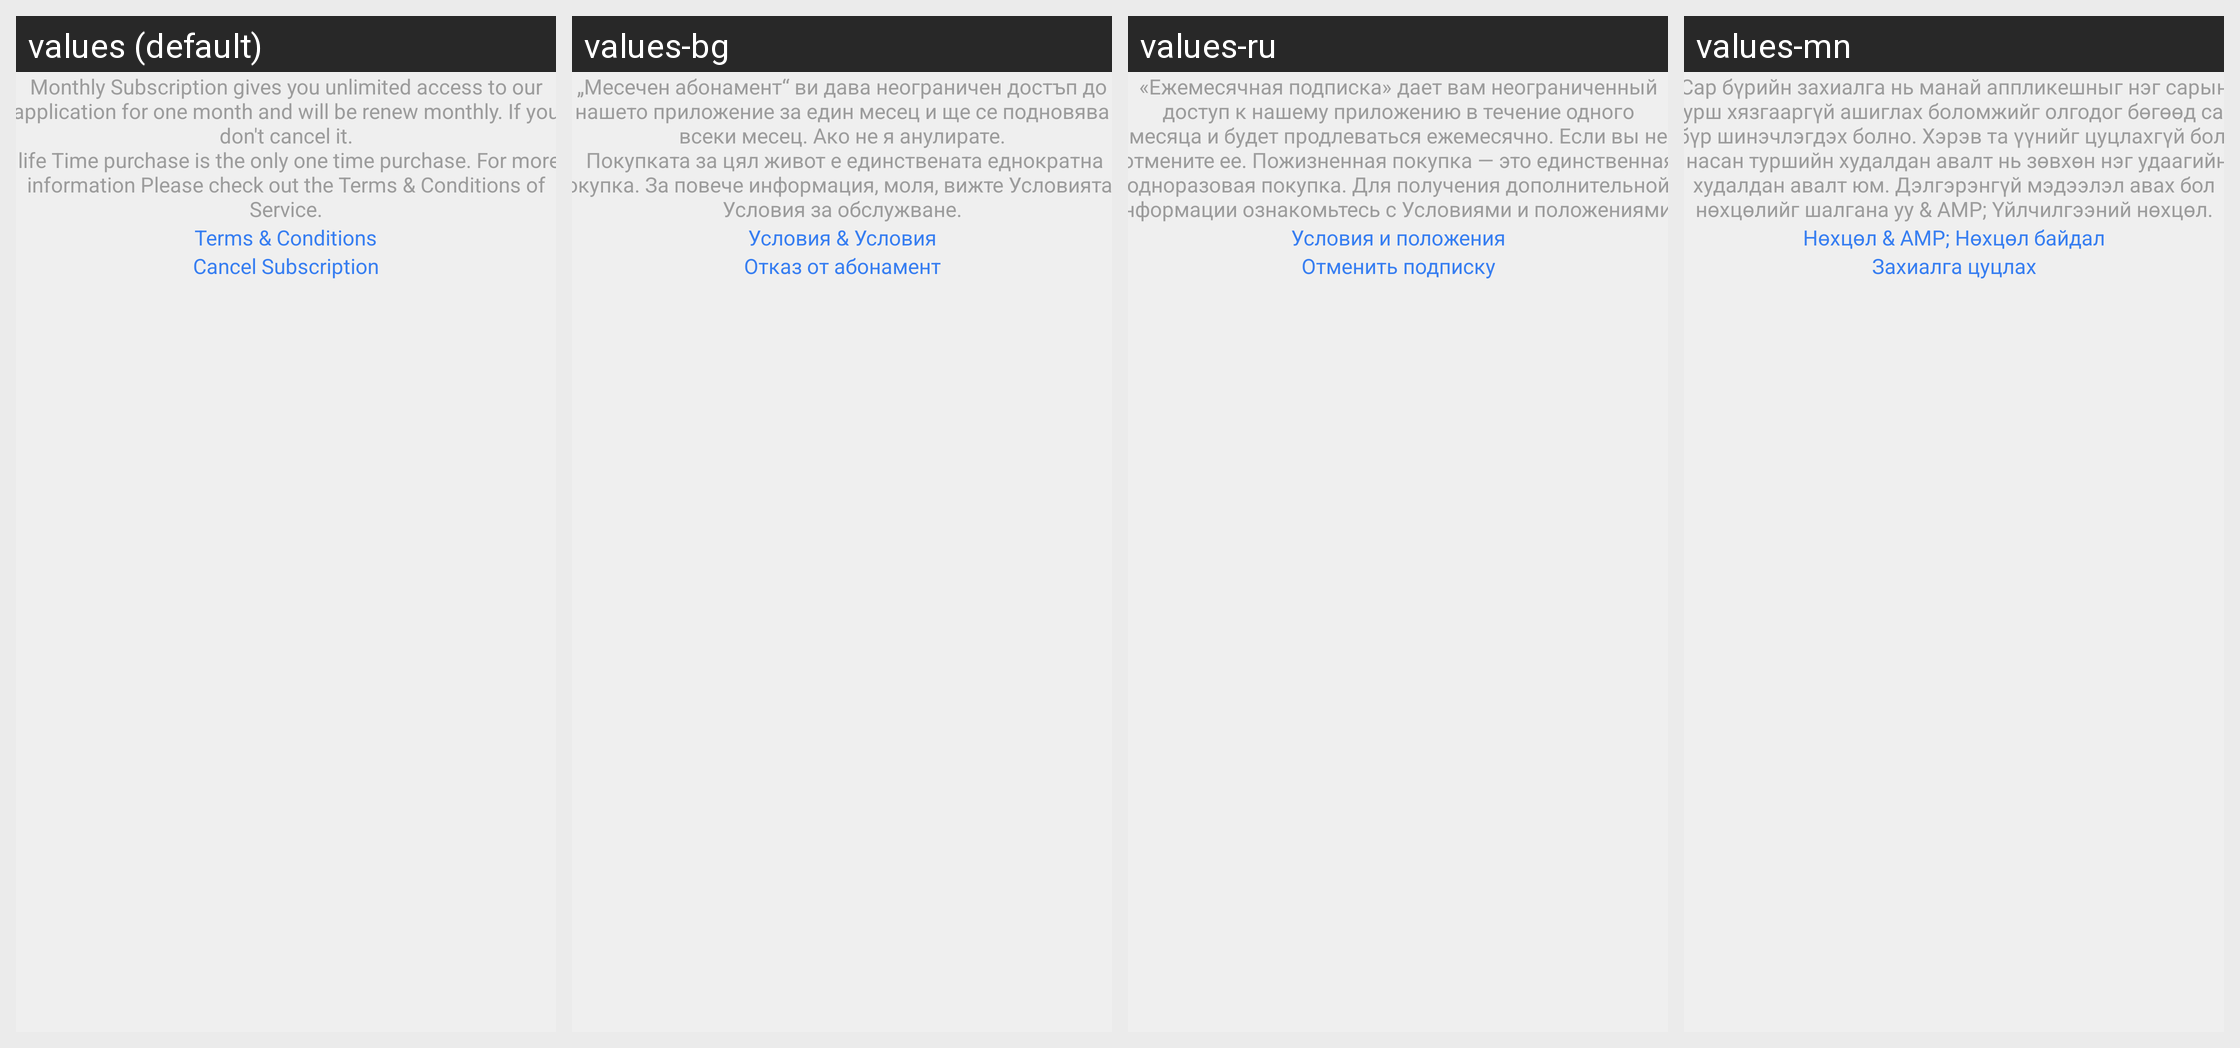

Translations of the strings shown on this Android screen, per locale in the grid:
Android screen res/layout/activity_premium.xml rendered under 4 locales, left to right: values (default), values-bg, values-ru, values-mn. Device: Nexus 5 (rendered at 1080×1920; each locale shown at half size, 540×960, under a caption strip naming it); theme AppThemeBase.
Other locales in the repository, not shown: values-af, values-ar, values-bn, values-de, values-el, values-es, values-fa, values-fr, values-hi, values-hu, values-in, values-it, values-iw, values-ja, values-ka, values-kk, values-ko, values-ms, values-my, values-ne, values-nl, values-pa, values-ps, values-pt, values-sr, values-th, values-tr, values-ur, values-uz, values-vi.
Strings drawn on this screen, with the default value and each locale's value (text and hints the layout hard-codes, and strings that could not be matched under every locale, appear in the picture but are not listed):

this_subscriptions_renews_automatically
  values: Monthly Subscription gives you unlimited access to our application for one month and will be renew monthly. If you don't cancel it.
       life Time purchase is the only one time purchase. For more information Please check out the Terms & Conditions of Service.
  values-bg: „Месечен абонамент“ ви дава неограничен достъп до нашето приложение за един месец и ще се подновява всеки месец. Ако не я анулирате.
       Покупката за цял живот е единствената еднократна покупка. За повече информация, моля, вижте Условията & Условия за обслужване.
  values-ru: «Ежемесячная подписка» дает вам неограниченный доступ к нашему приложению в течение одного месяца и будет продлеваться ежемесячно. Если вы не отмените ее. Пожизненная покупка — это единственная одноразовая покупка. Для получения дополнительной информации ознакомьтесь с Условиями и положениями обслуживания.
  values-mn: Сар бүрийн захиалга нь манай аппликешныг нэг сарын турш хязгааргүй ашиглах боломжийг олгодог бөгөөд сар бүр шинэчлэгдэх болно. Хэрэв та үүнийг цуцлахгүй бол.
       насан туршийн худалдан авалт нь зөвхөн нэг удаагийн худалдан авалт юм. Дэлгэрэнгүй мэдээлэл авах бол нөхцөлийг шалгана уу & AMP; Үйлчилгээний нөхцөл.

terms_of_services
  values: Terms & Conditions
  values-bg: Условия & Условия
  values-ru: Условия и положения
  values-mn: Нөхцөл & AMP; Нөхцөл байдал

cencel_sub
  values: Cancel Subscription
  values-bg: Отказ от абонамент
  values-ru: Отменить подписку
  values-mn: Захиалга цуцлах
